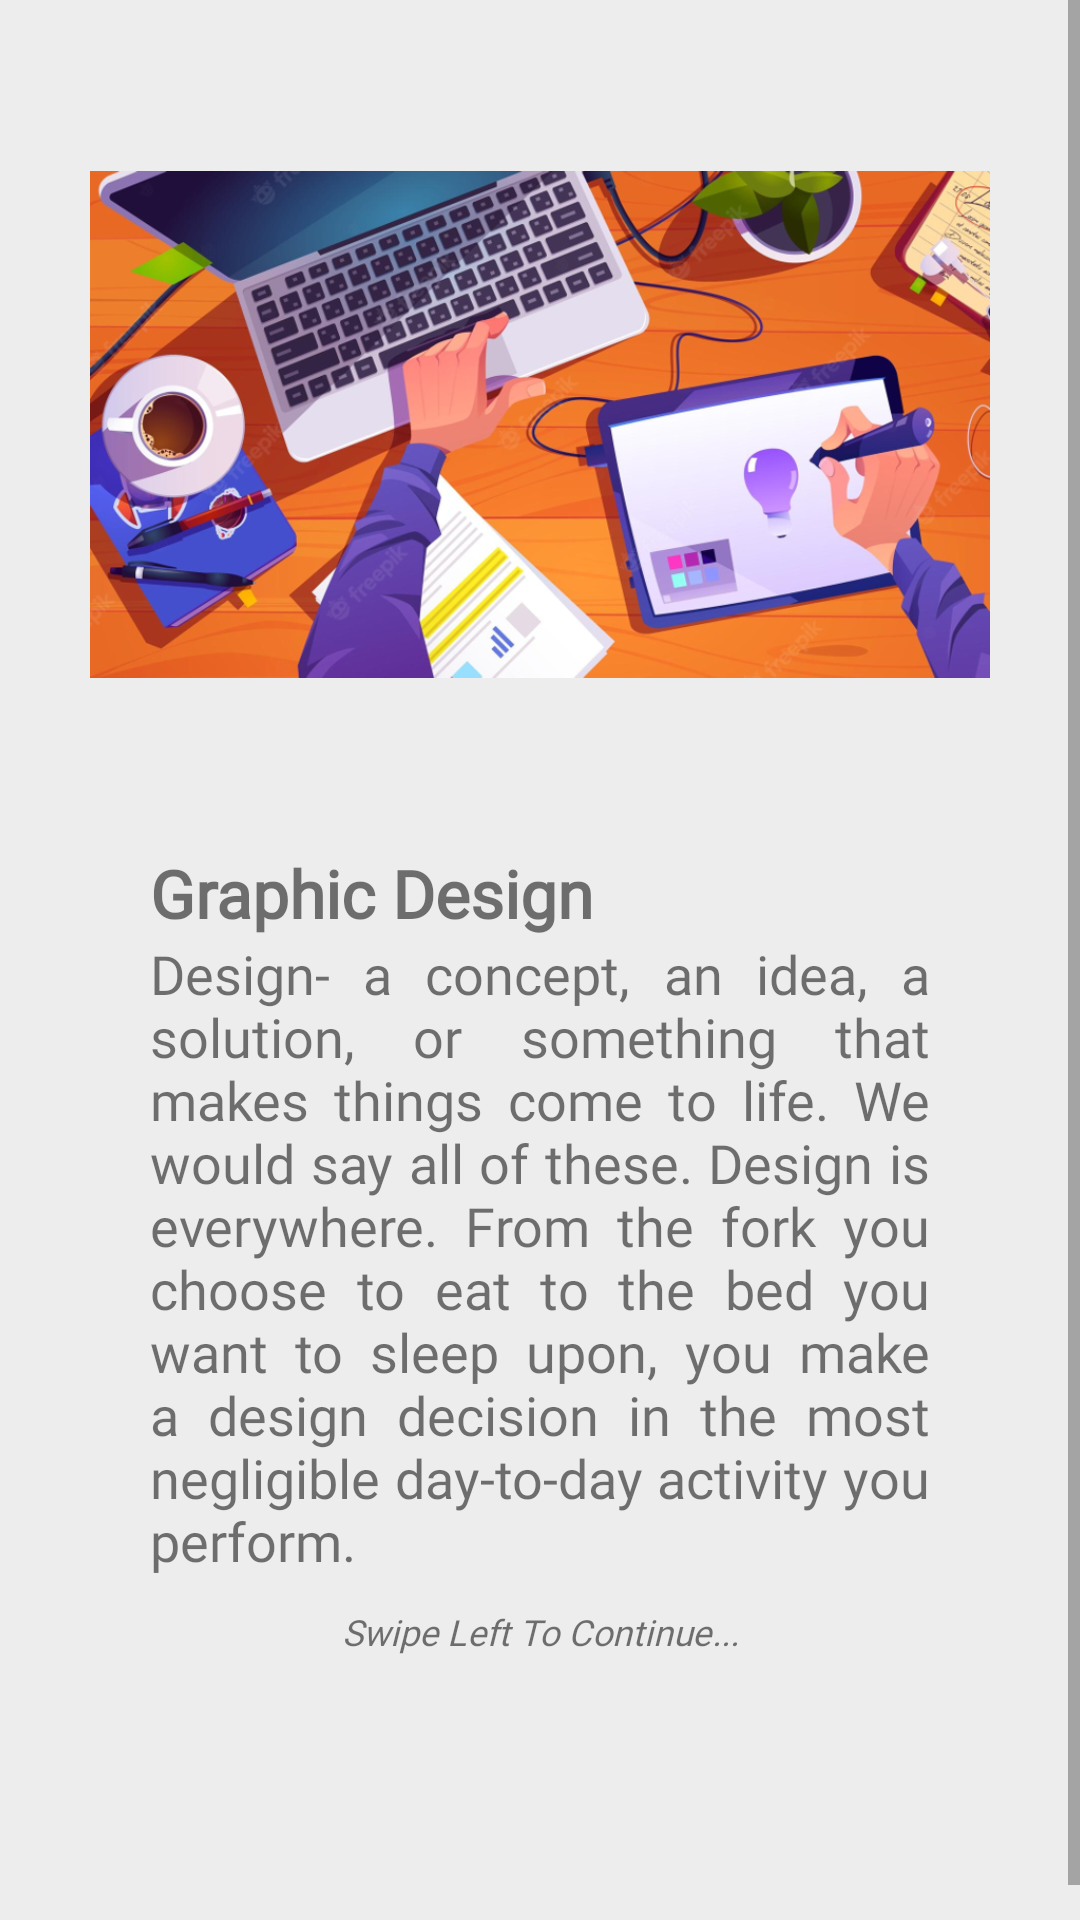

Here is an Android app screen rendered from its layout file. Give the layout XML and the strings, colors and styles it references.
<!-- AndroidManifest.xml: application theme Theme.FinalProject01 -->
<!-- res/layout/l1__m1__page2.xml -->
<?xml version="1.0" encoding="utf-8"?>
<ScrollView
    xmlns:android="http://schemas.android.com/apk/res/android"
    xmlns:app="http://schemas.android.com/apk/res-auto"
    xmlns:tools="http://schemas.android.com/tools"
    android:layout_width="match_parent"
    android:layout_height="match_parent"
    android:background="#ededed"
    tools:context=".L1_M1_Course">

    <LinearLayout
        android:layout_width="match_parent"
        android:layout_height="match_parent"
        android:orientation="vertical"
        android:paddingBottom="100dp"
        >

        <ImageView
            android:id="@+id/imageView7"
            android:layout_width="match_parent"
            android:layout_height="283dp"
            android:padding="30dp"
            app:srcCompat="@drawable/l1m1_asset01" />

        <TextView
            android:id="@+id/textView5"
            android:fontFamily="@font/poppins_regular"
            android:textSize="22sp"
            android:textStyle="bold"
            android:paddingLeft="50dp"
            android:paddingRight="50dp"
            android:layout_width="match_parent"
            android:layout_height="wrap_content"
            android:text="Graphic Design" />

        <TextView
            android:id="@+id/textView6"
            android:fontFamily="@font/poppins_regular"
            android:textSize="18sp"
            android:justificationMode="inter_word"
            android:paddingLeft="50dp"
            android:paddingRight="50dp"
            android:layout_width="match_parent"
            android:layout_height="wrap_content"
            android:text="Design- a concept, an idea, a solution, or something that makes things come to life. We would say all of these. Design is everywhere. From the fork you choose to eat to the bed you want to sleep upon, you make a design decision in the most negligible day-to-day activity you perform." />

        <TextView
            android:id="@+id/textView8"
            android:fontFamily="@font/poppins_regular"
            android:textSize="12sp"
            android:textAlignment="center"
            android:textStyle="italic"
            android:layout_marginTop="10dp"
            android:layout_width="match_parent"
            android:layout_height="wrap_content"
            android:text="Swipe Left To Continue..." />

    </LinearLayout>
</ScrollView>
<!-- resources referenced by this layout -->
<resources>
  <!-- drawable l1m1_asset01: png bitmap (drawable, 704609 bytes) -->
  <style name="Theme.FinalProject01" parent="Theme.MaterialComponents.DayNight.NoActionBar">
          
          <item name="colorPrimary">@color/pcy_blue</item>
          <item name="colorPrimaryVariant">@color/pcy_blue</item>
          <item name="colorOnPrimary">@color/bg_grey</item>
  
          
          <item name="colorSecondary">@color/teal_200</item>
          <item name="colorSecondaryVariant">@color/teal_700</item>
          <item name="colorOnSecondary">@color/black</item>
          
          <item name="android:statusBarColor">@color/pcy_blue</item>
          
  
  
      </style>
  <color name="pcy_blue">#0191FF</color>
  <color name="bg_grey">#ededed</color>
  <color name="teal_200">#FF03DAC5</color>
  <color name="teal_700">#FF018786</color>
  <color name="black">#FF000000</color>
</resources>
